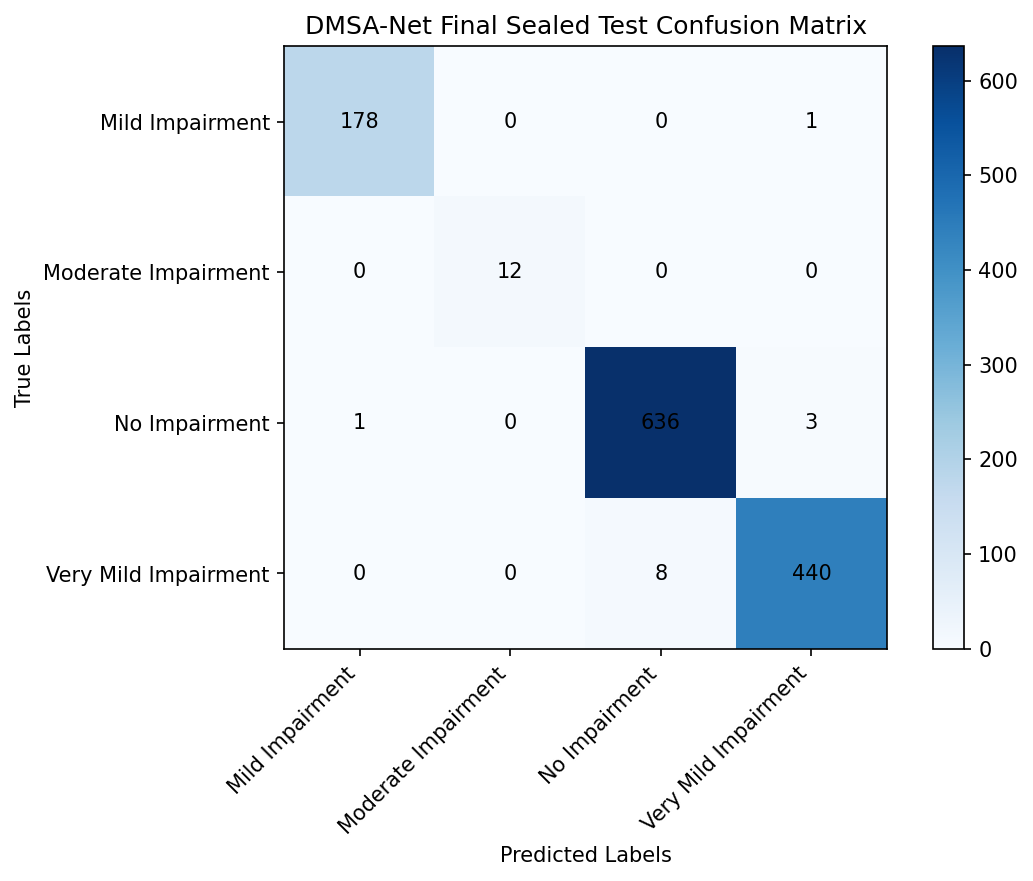

The table this chart was drawn from, first rows:
true\pred, Mild Impairment, Moderate Impairment, No Impairment, Very Mild Impairment
Mild Impairment, 178, 0, 0, 1
Moderate Impairment, 0, 12, 0, 0
No Impairment, 1, 0, 636, 3
Very Mild Impairment, 0, 0, 8, 440
